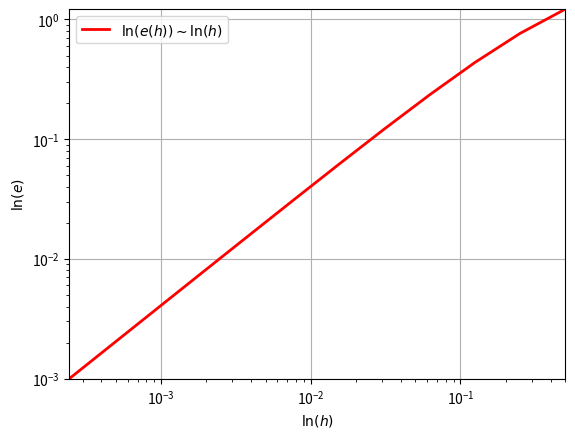

Here is the Python script that generated this plot:
#!/usr/bin/python
#-*- coding: Utf-8 -*-

import math
from matplotlib.pyplot import *


# SCHEMA EULER EXPLICITE
def euler_explicite(phi,tt):
	uu = [y0]
	for i in range(len(tt)-1): 
		uu.append(uu[i]+h*phi(tt[i],uu[i])) 
	return uu

# INITIALISATION
def phi(t,y): 
	return y

def sol_exacte(t): 
	return math.exp(t)

t0 = 0.
y0 = 1.
tfinal = 1.


err = []    # Vecteur erreur
K = 12     # Nb totale de valeur de h

# CALCUL
yy_tfinal = sol_exacte(tfinal)
H = [ 2**(-k-1) for k in range(K) ]   # Vecteur contenant toutes les valeurs de h=1/N
for h in H:
	N = int((tfinal-t0)/h)
	tt = [ t0+i*h for i in range(N+1) ]  # Vecteur des noeuds
	uu = euler_explicite(phi,tt) 
	uu_tfinal = uu[N-1]               # Récupération de la denière valeur de u (temps final)
	err.append(abs(yy_tfinal-uu_tfinal))  # Erreur

# ESTIMATION ORDRE DE CONVERGENCE
pente = [ math.log(err[k]/err[k-1])/math.log(H[k]/H[k-1]) for k in range(2,K)] 
print (pente)   # Affichage des valeurs de la pente "p"


# ECHELLE LOG-LOG
axis([H[-1], H[0], min(err), max(err)])
loglog(H,err, linewidth=2, color='red',label='$\ln(e(h))\sim\ln(h)$') 
xlabel('$\ln(h)$')
ylabel('$\ln(e)$')
legend(loc='best')
grid(True)
show()
